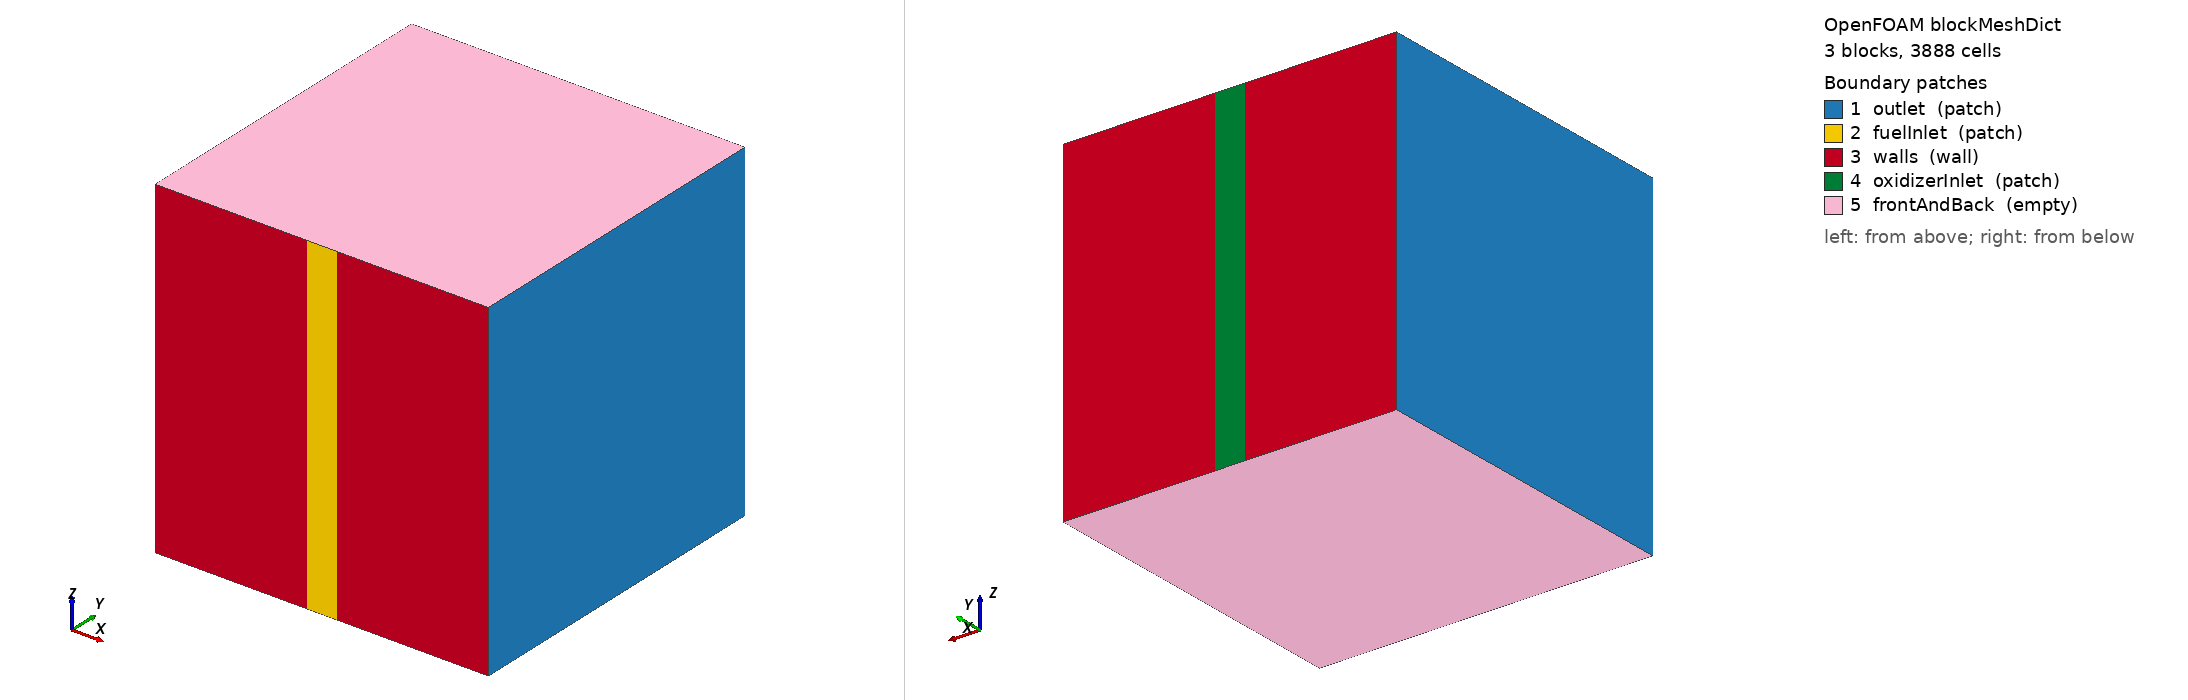

OpenFOAM case: the mesh blockMesh builds from blockMeshDict, 3 block(s), 3888 cells. Boundary patches (legend numbers): 1 outlet (patch), 2 fuelInlet (patch), 3 walls (wall), 4 oxidizerInlet (patch), 5 frontAndBack (empty). Left view from above one corner, right view from below the opposite corner. Boundary conditions: 0 field file(s) under 0/; 0 of 5 drawn patches have an entry in a shipped field file.

=== system/blockMeshDict ===
/*--------------------------------*- C++ -*----------------------------------*\
  OpenFOAM v2312 - 2D opposed-flow mesh: Nx=108, Ny=36
  Geometry: 20 mm x 20 mm; centered inlet width = 1/11 of domain width.
\*---------------------------------------------------------------------------*/
FoamFile
{
    version     2.0;
    format      ascii;
    class       dictionary;
    object      blockMeshDict;
}

convertToMeters 1;

vertices
(
    (0.0         -0.01 -0.01)
    (0.009090909 -0.01 -0.01)
    (0.010909091 -0.01 -0.01)
    (0.02        -0.01 -0.01)
    (0.02         0.01 -0.01)
    (0.010909091  0.01 -0.01)
    (0.009090909  0.01 -0.01)
    (0.0          0.01 -0.01)
    (0.0         -0.01  0.01)
    (0.009090909 -0.01  0.01)
    (0.010909091 -0.01  0.01)
    (0.02        -0.01  0.01)
    (0.02         0.01  0.01)
    (0.010909091  0.01  0.01)
    (0.009090909  0.01  0.01)
    (0.0          0.01  0.01)
);

blocks
(
    hex (0 1 6 7 8 9 14 15) (49 36 1) simpleGrading (1 1 1)
    hex (1 2 5 6 9 10 13 14) (10 36 1) simpleGrading (1 1 1)
    hex (2 3 4 5 10 11 12 13) (49 36 1) simpleGrading (1 1 1)
);

edges ();

boundary
(
    outlet
    {
        type patch;
        faces
        (
            (0 8 15 7)
            (3 4 12 11)
        );
    }

    fuelInlet
    {
        type patch;
        faces ((1 2 10 9));
    }

    walls
    {
        type wall;
        faces
        (
            (0 1 9 8)
            (2 3 11 10)
            (15 14 6 7)
            (13 12 4 5)
        );
    }

    oxidizerInlet
    {
        type patch;
        faces ((14 13 5 6));
    }

    frontAndBack
    {
        type empty;
        faces
        (
            (0 7 6 1)
            (1 6 5 2)
            (2 5 4 3)
            (8 9 14 15)
            (9 10 13 14)
            (10 11 12 13)
        );
    }
);

mergePatchPairs ();

// Total cells: 108 x 36 x 1 = 3888
// x-block cells: 49 | 10 | 49
// ************************************************************************* //
